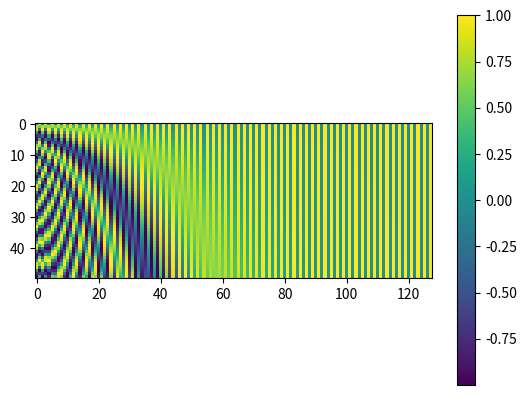

Source code (Python):
import numpy as np
import matplotlib.pyplot as plt

def positional_encoding(seq_len,d_model):
    pos=np.arange(seq_len)[:, None]
    i=np.arange(d_model)[None,:]
    angle_rates=1/np.power(10000, (2*(i//2))/np.float32(d_model))
    angles=pos*angle_rates

    pe=np.zeros((seq_len,d_model))
    pe[:,0::2]=np.sin(angles[:,0::2])
    pe[:,1::2]=np.cos(angles[:,1::2])
    return pe
def plot_pe(pe):
    plt.imshow(pe,cmap='viridis')
    plt.colorbar()
    plt.show()
pe=positional_encoding(seq_len=50, d_model=128)
plot_pe(pe)
